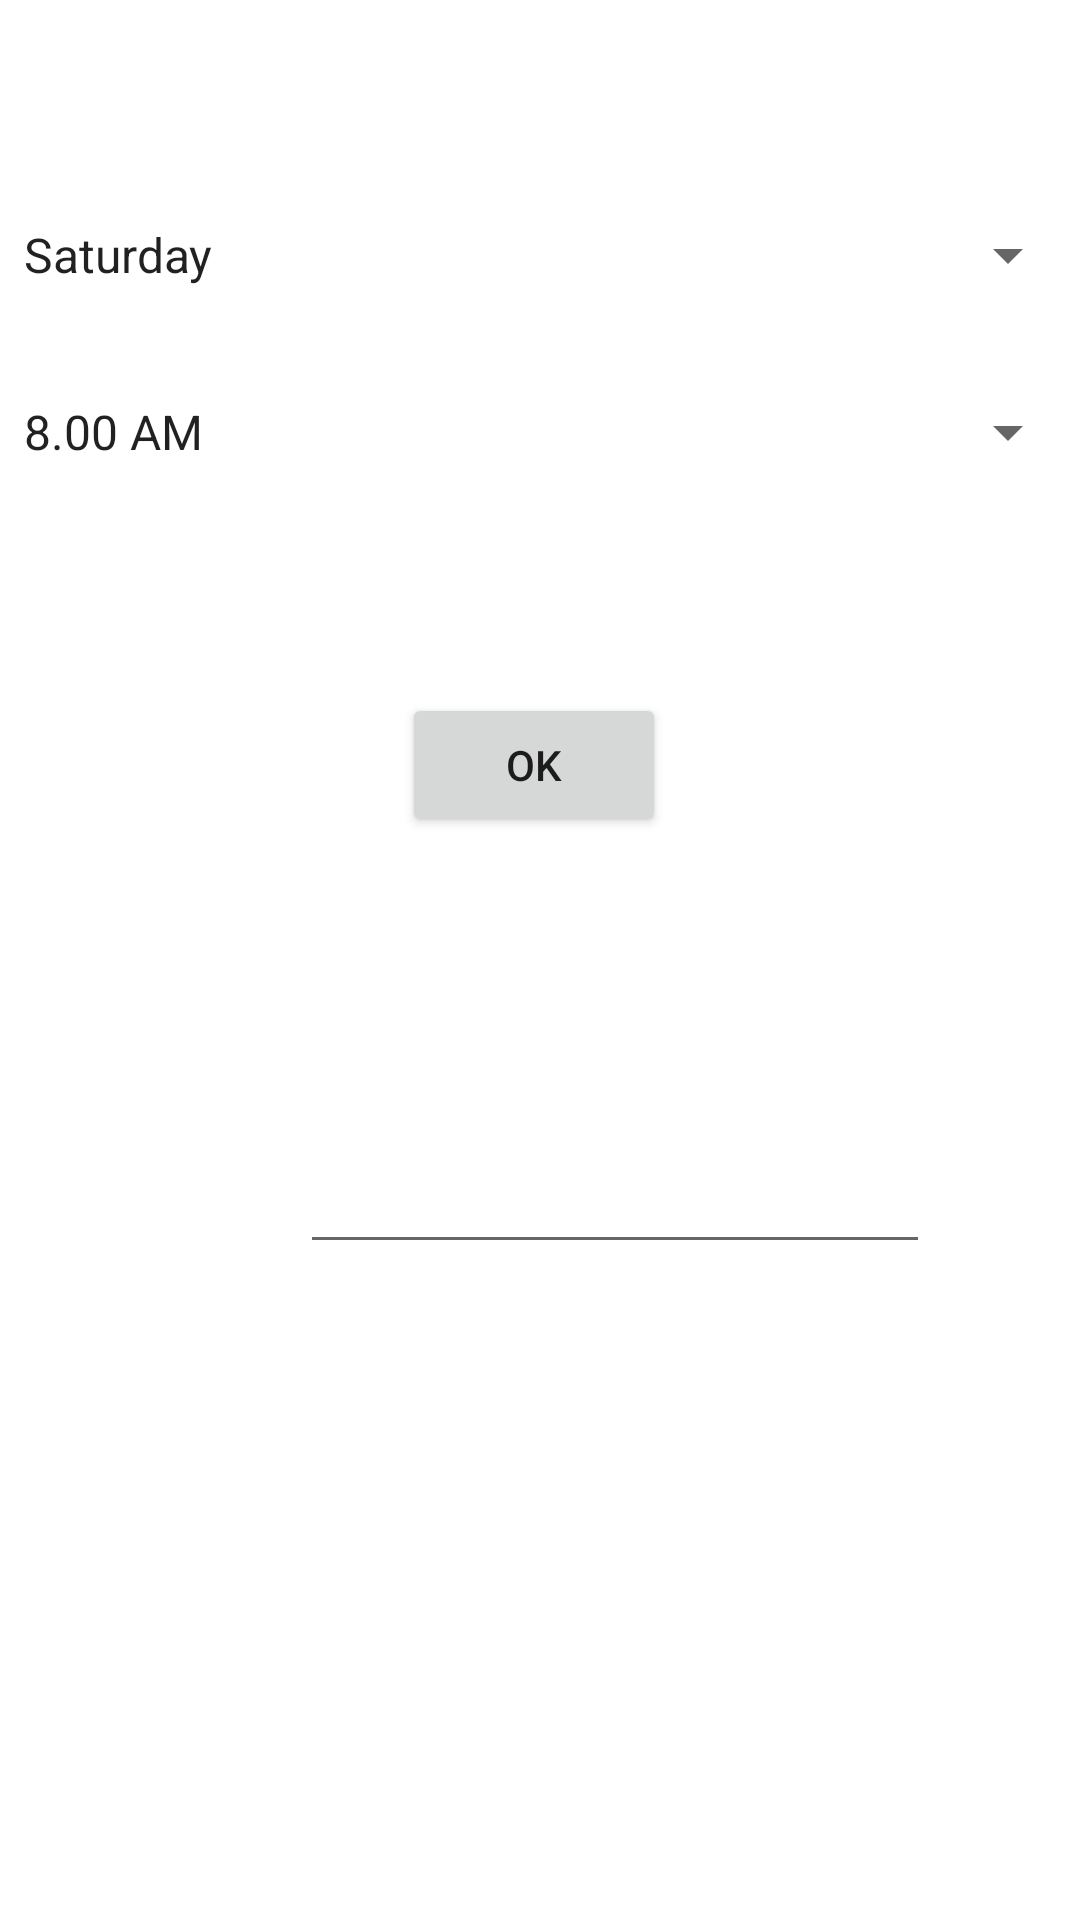

Layout XML and referenced resources for this Android screen:
<!-- AndroidManifest.xml: application theme Theme.RUETCalendar2 -->
<!-- res/layout/activity_show_routine.xml -->
<?xml version="1.0" encoding="utf-8"?>
<androidx.constraintlayout.widget.ConstraintLayout xmlns:android="http://schemas.android.com/apk/res/android"
    xmlns:app="http://schemas.android.com/apk/res-auto"
    xmlns:tools="http://schemas.android.com/tools"
    android:layout_width="match_parent"
    android:layout_height="match_parent"
    tools:context=".ShowRoutine">

    <EditText
        android:id="@+id/showtextss"
        android:layout_width="wrap_content"
        android:layout_height="wrap_content"
        android:layout_marginStart="100dp"
        android:layout_marginTop="212dp"
        android:ems="10"
        android:gravity="start|top"
        android:inputType="textMultiLine"
        app:layout_constraintStart_toStartOf="parent"
        app:layout_constraintTop_toBottomOf="@+id/spinner2"
        tools:ignore="SpeakableTextPresentCheck" />

    <Spinner
        android:id="@+id/spinner1"
        android:layout_width="match_parent"
        android:layout_height="wrap_content"
        android:layout_marginTop="61dp"
        android:entries="@array/days"
        android:minHeight="48dp"
        app:layout_constraintStart_toStartOf="parent"
        app:layout_constraintTop_toTopOf="parent" />

    <Spinner
        android:id="@+id/spinner2"
        android:layout_width="match_parent"
        android:layout_height="wrap_content"
        android:layout_marginTop="11dp"
        android:entries="@array/Alltimes"
        android:minHeight="48dp"
        app:layout_constraintStart_toStartOf="parent"
        app:layout_constraintTop_toBottomOf="@+id/spinner1" />

    <Button
        android:id="@+id/ok"
        android:layout_width="wrap_content"
        android:layout_height="wrap_content"
        android:layout_marginStart="134dp"
        android:layout_marginTop="63dp"
        android:text="ok"
        app:layout_constraintStart_toStartOf="parent"
        app:layout_constraintTop_toBottomOf="@+id/spinner2" />

</androidx.constraintlayout.widget.ConstraintLayout>
<!-- resources referenced by this layout -->
<resources>
  <string-array name="Alltimes">
          <item>8.00 AM</item>
          <item>8.50 AM</item>
          <item>9.40 AM</item>
          <item>10.50 AM</item>
          <item>11.40 AM</item>
          <item>12.30 PM</item>
          <item>2.30 PM</item>
          <item>3.20 PM</item>
          <item>4.10 PM</item>
      </string-array>
  <string-array name="days">
          <item>Saturday</item>
          <item>Sunday</item>
          <item>Monday</item>
          <item>Tuesday</item>
          <item>Wednesday</item>
      </string-array>
  <style name="Theme.RUETCalendar2" parent="Theme.MaterialComponents.DayNight.NoActionBar">
          
          <item name="colorPrimary">@color/purple_500</item>
          <item name="colorPrimaryVariant">@color/teal_200</item>
          <item name="colorOnPrimary">@color/teal_200</item>
          
          <item name="colorSecondary">@color/teal_200</item>
          <item name="colorSecondaryVariant">@color/teal_700</item>
          <item name="colorOnSecondary">@color/black</item>
          
          <item name="android:statusBarColor" tools:targetApi="l">?attr/colorPrimaryVariant</item>
          
      </style>
  <!-- not gathered from this repository: default colours our renderer supplied (Android Studio template values) -->
  <color name="purple_500">#FF6200EE</color>
  <color name="teal_200">#FF03DAC5</color>
  <color name="teal_700">#FF018786</color>
  <color name="black">#FF000000</color>
</resources>
